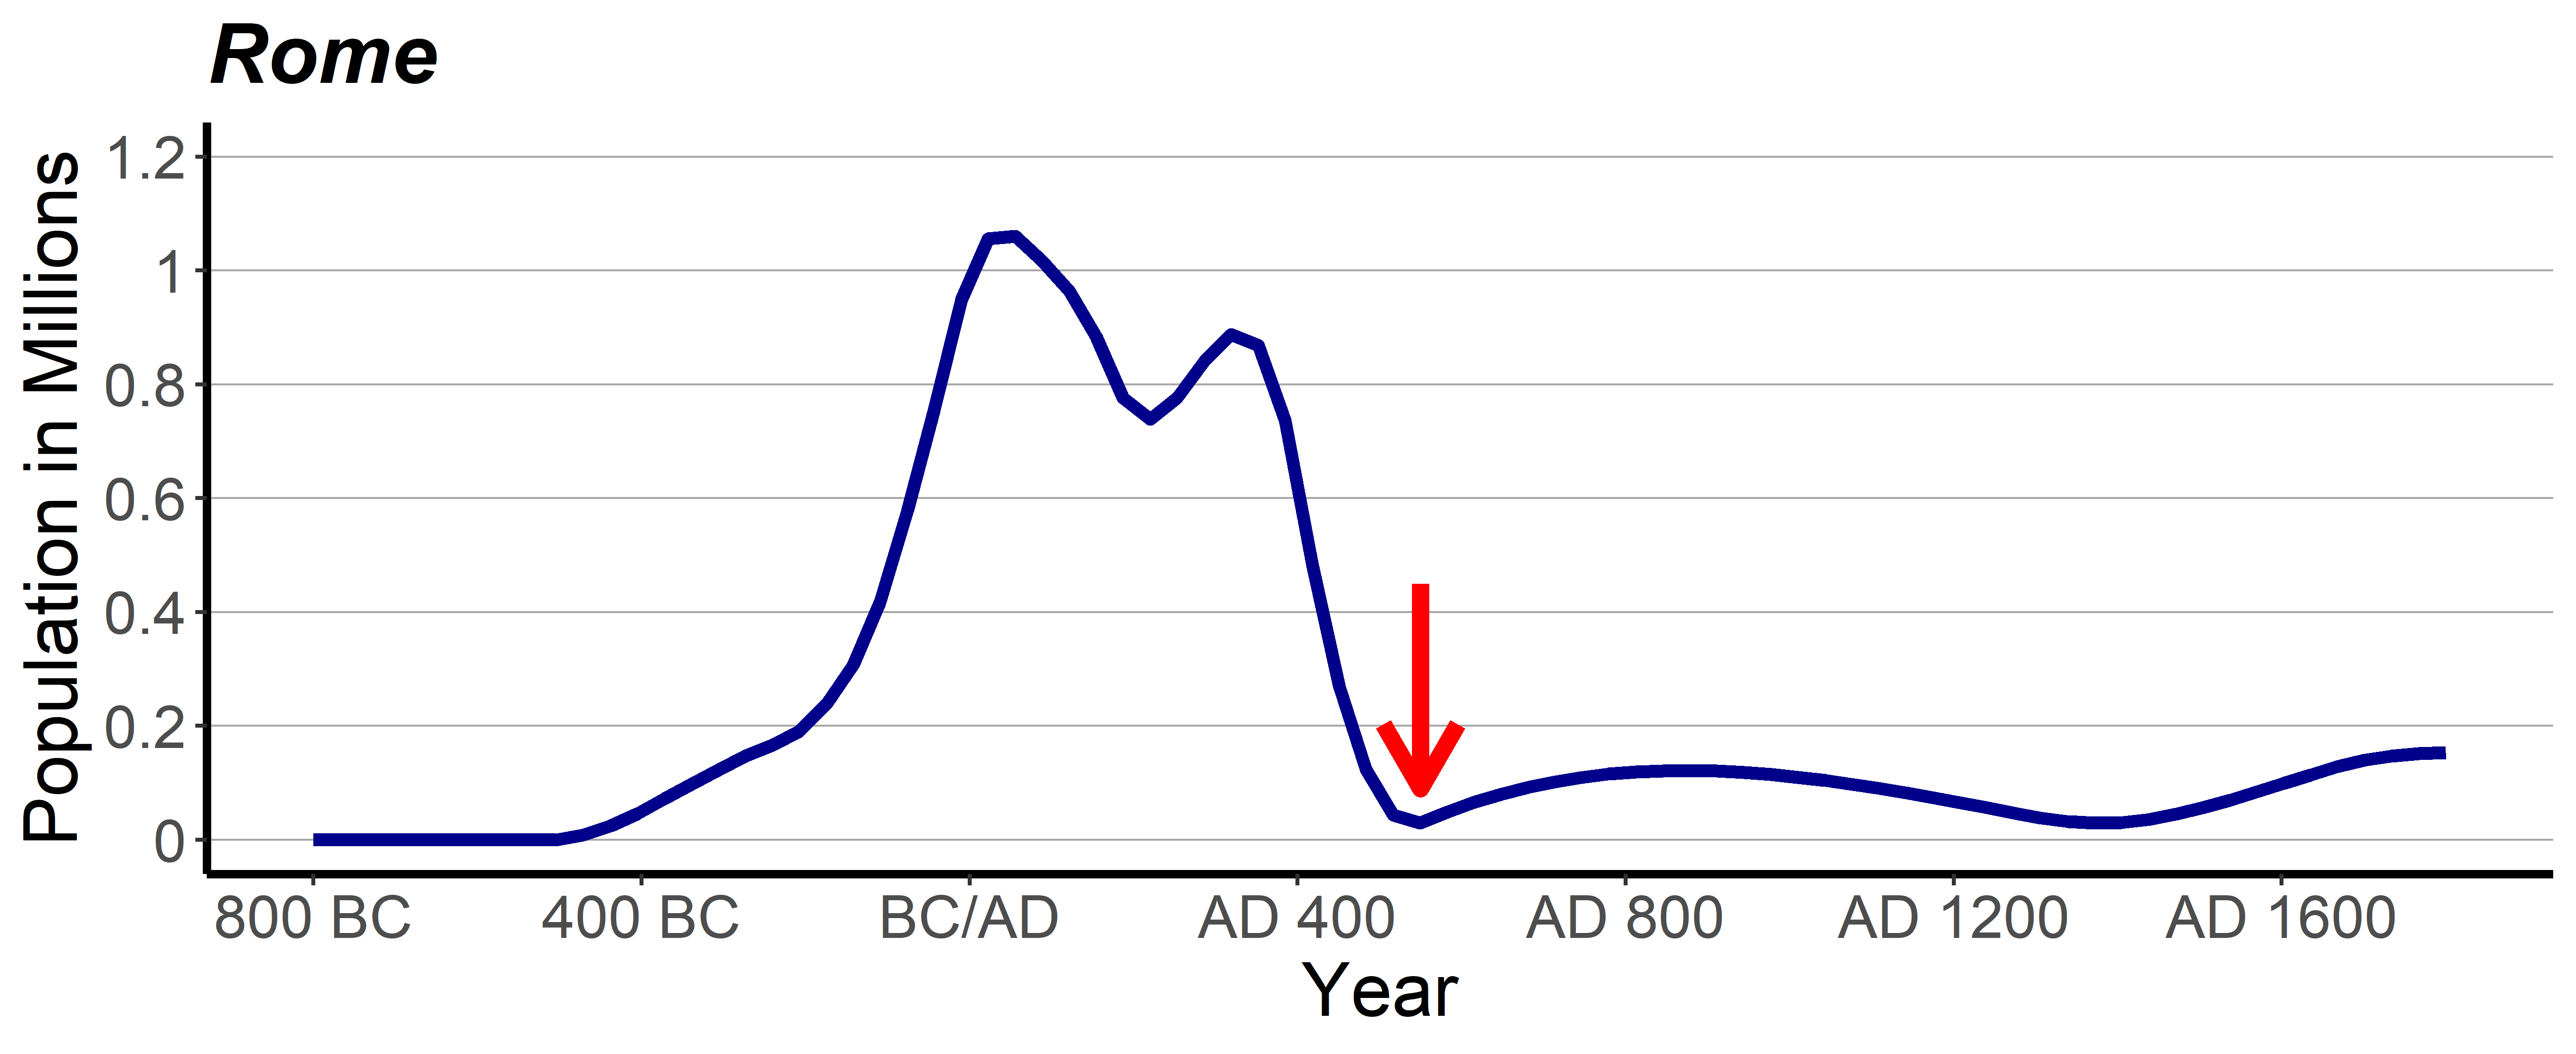

The file beside this chart, header and first rows:
Year, Population
-800, 0
-753, 0
-400, 50000
-270, 150000
-200, 200000
-120, 375000
-44, 750000
1, 1000000
100, 1000000
180, 800000
400, 625000
500, 75000
550, 30000
1300, 40000
1400, 30000
1500, 55000
1600, 98000
1700, 140000
1800, 153000
1861, 188000
1950, 1884065
1955, 2142917
1960, 2455581
1965, 2780218
1970, 3134828
1975, 3300294
1980, 3390480
1985, 3538418
1990, 3713731
1995, 3738572
2000, 3708301
2005, 3807383
2010, 3957247
2015, 4113185
2020, 4257056
